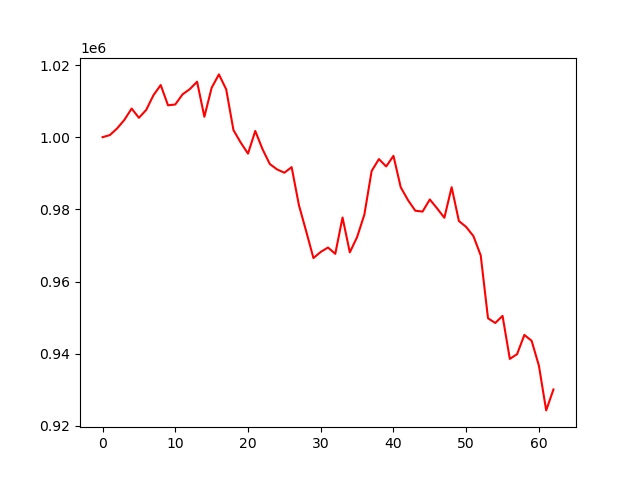

The file beside this chart, header and first rows:
account_value, date, daily_return
1000000, 2023-07-07, 
1000580, 2023-07-10, 0.0005803
1002415, 2023-07-11, 0.001834
1004799, 2023-07-12, 0.002378
1007935, 2023-07-13, 0.003122
1005375, 2023-07-14, -0.00254
1007542, 2023-07-17, 0.002155
1011629, 2023-07-18, 0.004057
1014452, 2023-07-19, 0.002791
1008836, 2023-07-20, -0.005537
1009066, 2023-07-21, 0.000228
1011872, 2023-07-24, 0.002781
1013323, 2023-07-25, 0.001434
1015365, 2023-07-26, 0.002015
1005659, 2023-07-27, -0.009559
1013685, 2023-07-28, 0.007981
1017402, 2023-07-31, 0.003666
1013276, 2023-08-01, -0.004055
1001968, 2023-08-02, -0.01116
998496, 2023-08-03, -0.003466
995452, 2023-08-04, -0.003048
1001726, 2023-08-07, 0.006302
996661, 2023-08-08, -0.005056
992562, 2023-08-09, -0.004113
991069, 2023-08-10, -0.001504
990154, 2023-08-11, -0.0009229
991698, 2023-08-14, 0.00156
981174, 2023-08-15, -0.01061
973916, 2023-08-16, -0.007398
966503, 2023-08-17, -0.007611
968202, 2023-08-18, 0.001757
969418, 2023-08-21, 0.001256
967676, 2023-08-22, -0.001797
977744, 2023-08-23, 0.0104
968076, 2023-08-24, -0.009888
972308, 2023-08-25, 0.004371
978540, 2023-08-28, 0.00641
990627, 2023-08-29, 0.01235
993932, 2023-08-30, 0.003336
991890, 2023-08-31, -0.002054
994825, 2023-09-01, 0.002959
986120, 2023-09-05, -0.008751
982560, 2023-09-06, -0.00361
979625, 2023-09-07, -0.002988
979382, 2023-09-08, -0.0002481
982740, 2023-09-11, 0.003429
980273, 2023-09-12, -0.002511
977668, 2023-09-13, -0.002658
986137, 2023-09-14, 0.008663
976760, 2023-09-15, -0.009509
975124, 2023-09-18, -0.001675
972566, 2023-09-19, -0.002623
967224, 2023-09-20, -0.005493
949820, 2023-09-21, -0.01799
948510, 2023-09-22, -0.001379
950478, 2023-09-25, 0.002075
938554, 2023-09-26, -0.01255
939874, 2023-09-27, 0.001406
945202, 2023-09-28, 0.005669
943562, 2023-09-29, -0.001735
... 3 more rows
